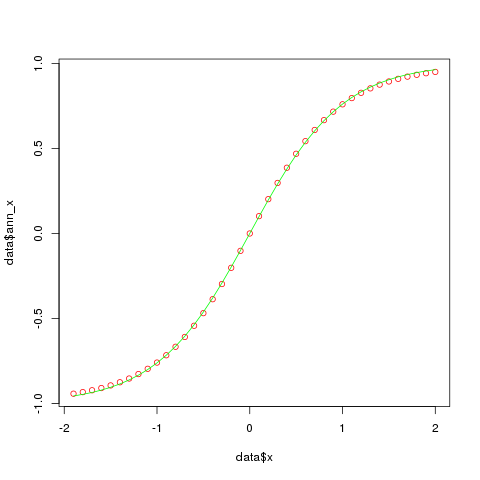

Data behind this chart, as committed beside it:
x, tanh_x, ann_x
-1.9, -0.9562, -0.9428
-1.8, -0.9468, -0.9336
-1.7, -0.9354, -0.9227
-1.6, -0.9217, -0.9097
-1.5, -0.9051, -0.8942
-1.4, -0.8854, -0.8757
-1.3, -0.8617, -0.8536
-1.2, -0.8337, -0.8274
-1.1, -0.8005, -0.7964
-1, -0.7616, -0.7597
-0.9, -0.7163, -0.7167
-0.8, -0.664, -0.6667
-0.7, -0.6044, -0.6089
-0.6, -0.5371, -0.5431
-0.5, -0.4621, -0.469
-0.4, -0.3799, -0.3868
-0.3, -0.2913, -0.2974
-0.2, -0.1974, -0.202
-0.1, -0.09967, -0.1022
6.38378e-16, 6.38378e-16, -6.18329e-05
0.1, 0.09967, 0.1021
0.2, 0.1974, 0.2019
0.3, 0.2913, 0.2974
0.4, 0.3799, 0.3869
0.5, 0.4621, 0.469
0.6, 0.5371, 0.5432
0.7, 0.6044, 0.6091
0.8, 0.664, 0.6669
0.9, 0.7163, 0.717
1, 0.7616, 0.76
1.1, 0.8005, 0.7967
1.2, 0.8337, 0.8278
1.3, 0.8617, 0.854
1.4, 0.8854, 0.876
1.5, 0.9051, 0.8945
1.6, 0.9217, 0.91
1.7, 0.9354, 0.9231
1.8, 0.9468, 0.934
1.9, 0.9562, 0.9431
2, 0.964, 0.9508
